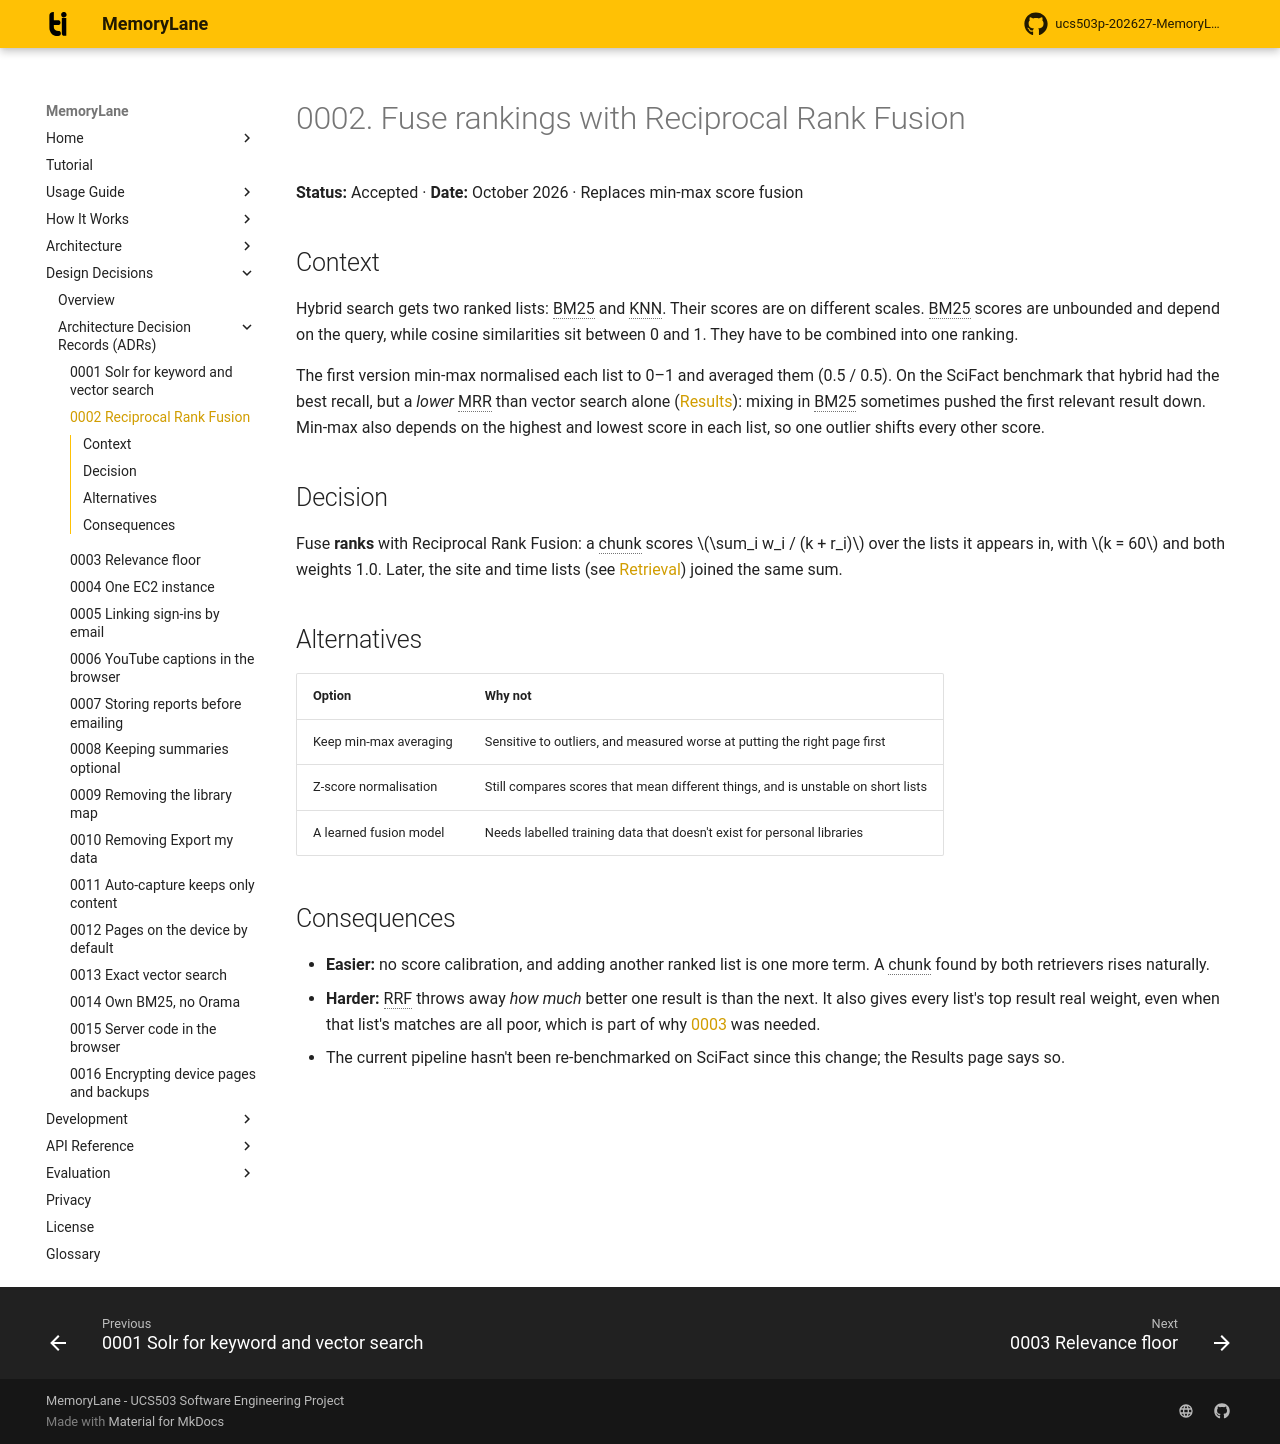

repository: rabeeh18/ucs503p-202627-MemoryLane · page: decisions/0002-reciprocal-rank-fusion/index.html · generator: mkdocs

# 0002. Fuse rankings with Reciprocal Rank Fusion

**Status:** Accepted · **Date:** October 2026 · Replaces min-max score fusion

## Context

Hybrid search gets two ranked lists: BM25 and KNN. Their scores are on different scales. BM25 scores are unbounded and depend on the query, while cosine similarities sit between 0 and 1. They have to be combined into one ranking.

The first version min-max normalised each list to 0–1 and averaged them (0.5 / 0.5). On the SciFact benchmark that hybrid had the best recall, but a *lower* MRR than vector search alone ([Results](../evaluation/results.md)): mixing in BM25 sometimes pushed the first relevant result down. Min-max also depends on the highest and lowest score in each list, so one outlier shifts every other score.

## Decision

Fuse **ranks** with Reciprocal Rank Fusion: a chunk scores \(\sum_i w_i / (k + r_i)\) over the lists it appears in, with \(k = 60\) and both weights 1.0. Later, the site and time lists (see [Retrieval](../architecture/retrieval.md#site-time-and-url-in-the-query)) joined the same sum.

## Alternatives

| Option | Why not |
| --- | --- |
| Keep min-max averaging | Sensitive to outliers, and measured worse at putting the right page first |
| Z-score normalisation | Still compares scores that mean different things, and is unstable on short lists |
| A learned fusion model | Needs labelled training data that doesn't exist for personal libraries |

## Consequences

- **Easier:** no score calibration, and adding another ranked list is one more term. A chunk found by both retrievers rises naturally.
- **Harder:** RRF throws away *how much* better one result is than the next. It also gives every list's top result real weight, even when that list's matches are all poor, which is part of why [0003](0003-relevance-floor.md) was needed.
- The current pipeline hasn't been re-benchmarked on SciFact since this change; the Results page says so.
